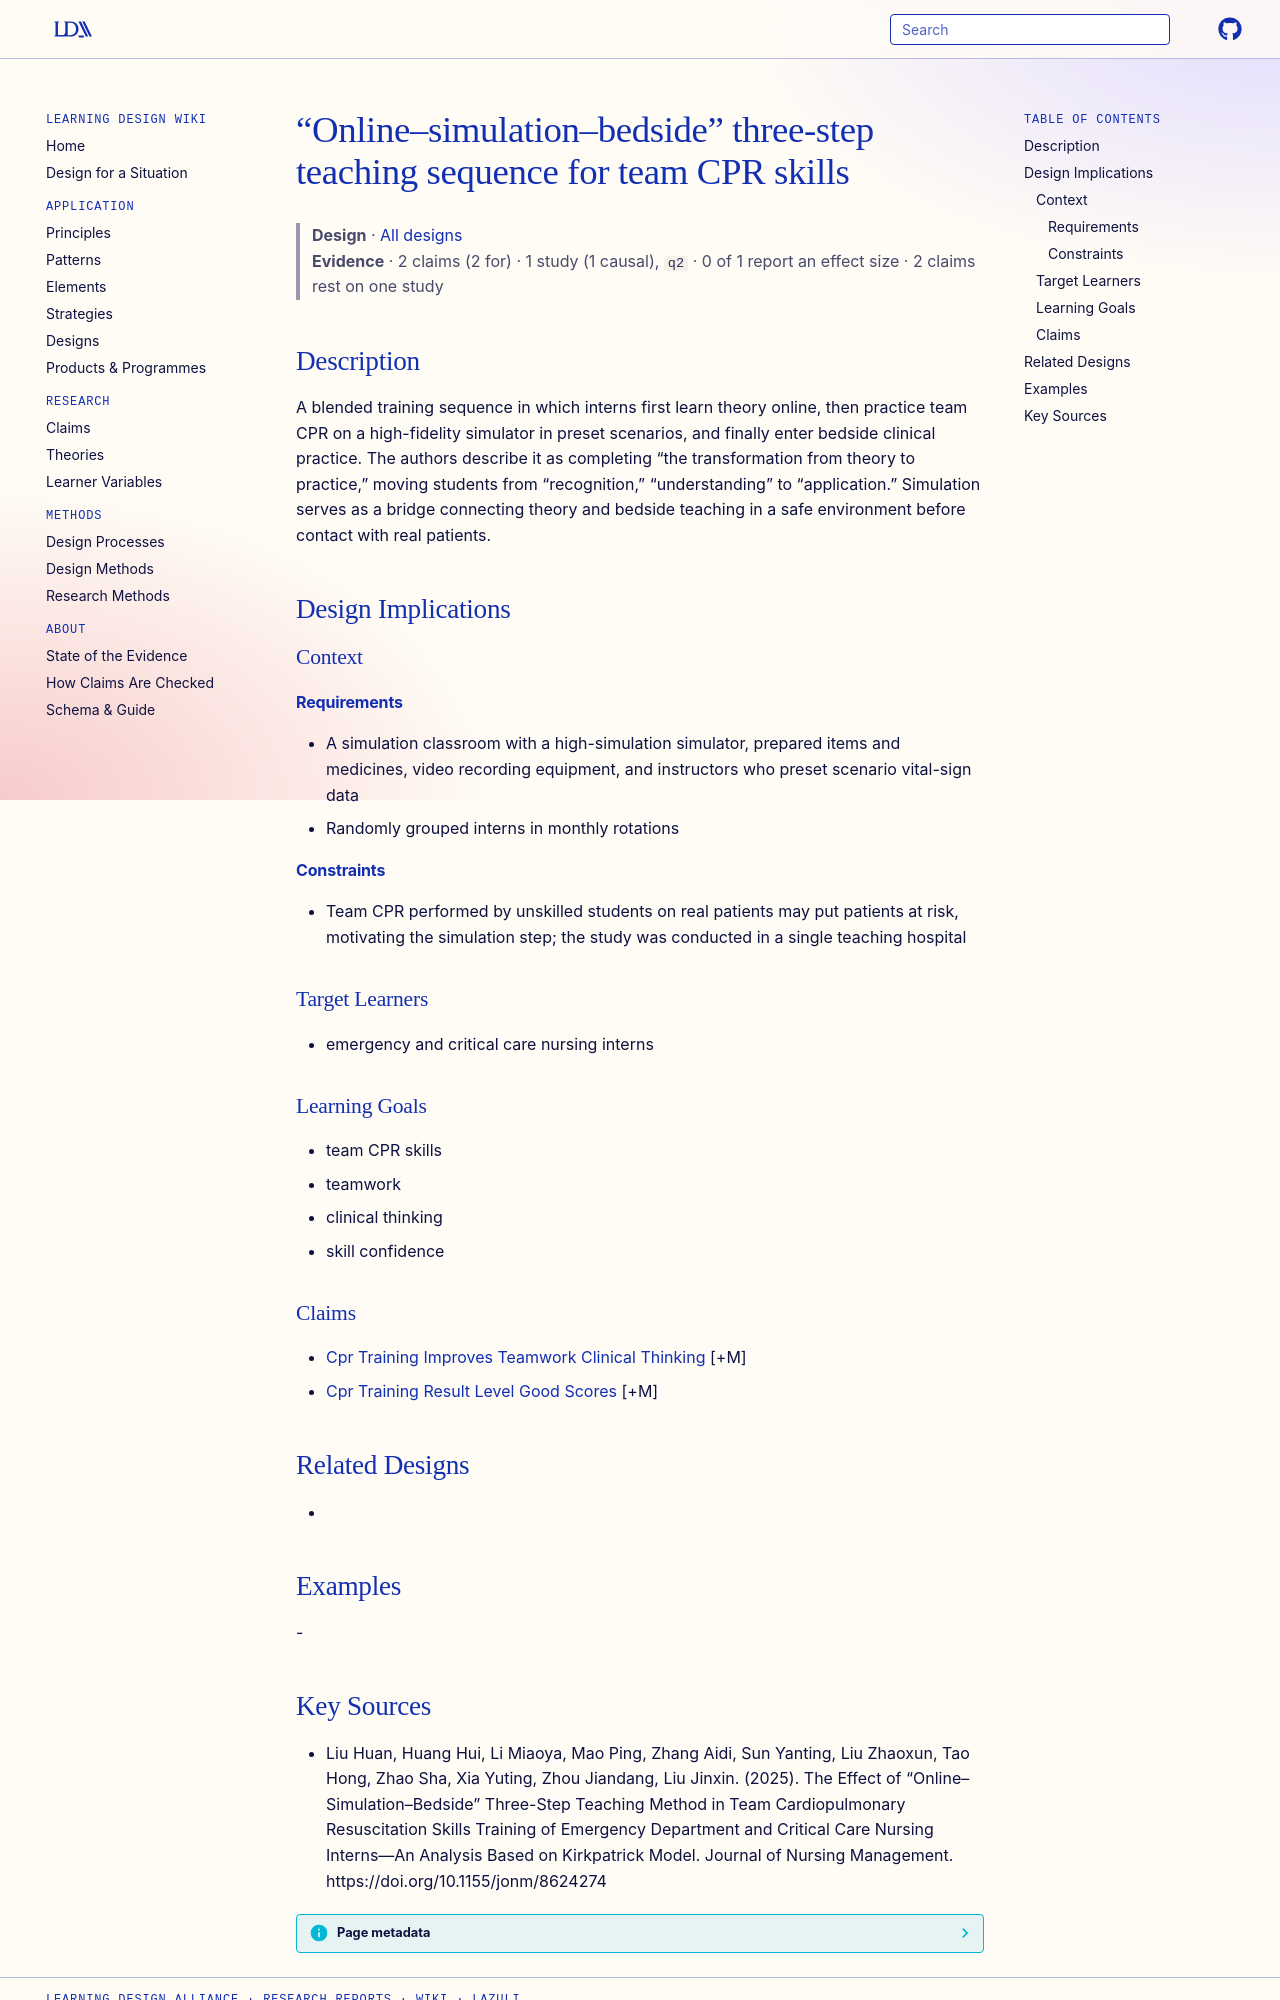

repository: Learning-Design-Alliance/learning-wiki · page: designs/online-simulation-bedside-three-step-teaching/index.html · generator: mkdocs

---
type: design
id: online-simulation-bedside-three-step-teaching
title: “Online–simulation–bedside” three-step teaching sequence for team CPR skills
description: A blended training sequence in which interns first learn theory online, then practice team CPR on a high-fidelity simulator in preset scenarios, and finally enter bedside clinical practice.
status: review
generated:
  by: "process:settle-candidates"
  at: 2026-11-07
sources:
  - id: liu-huan-2025
    resource: "https://doi.org/10.1155/jonm/8624274"
    title: "Liu Huan, Huang Hui, Li Miaoya, Mao Ping, Zhang Aidi, Sun Yanting, Liu Zhaoxun, Tao Hong, Zhao Sha, Xia Yuting, Zhou Jiandang, Liu Jinxin. (2025). The Effect of “Online–Simulation–Bedside” Three-Step Teaching Method in Team Cardiopulmonary Resuscitation Skills Training of Emergency Department and Critical Care Nursing Interns—An Analysis Based on Kirkpatrick Model. Journal of Nursing Management. https://doi.org/10.1155/jonm/8624274"
    author: Liu Huan, Huang Hui, Li Miaoya, Mao Ping, Zhang Aidi, Sun Yanting, Liu Zhaoxun, Tao Hong, Zhao Sha, Xia Yuting, Zhou Jiandang, Liu Jinxin
---

# “Online–simulation–bedside” three-step teaching sequence for team CPR skills

> **Design** · [All designs](index.md)
> **Evidence** · 2 claims (2 for) · 1 study (1 causal), `q2` · 0 of 1 report an effect size · 2 claims rest on one study

## Description
A blended training sequence in which interns first learn theory online, then practice team CPR on a high-fidelity simulator in preset scenarios, and finally enter bedside clinical practice. The authors describe it as completing “the transformation from theory to practice,” moving students from “recognition,” “understanding” to “application.” Simulation serves as a bridge connecting theory and bedside teaching in a safe environment before contact with real patients.

## Design Implications

### Context
#### Requirements
- A simulation classroom with a high-simulation simulator, prepared items and medicines, video recording equipment, and instructors who preset scenario vital-sign data
- Randomly grouped interns in monthly rotations
#### Constraints
- Team CPR performed by unskilled students on real patients may put patients at risk, motivating the simulation step; the study was conducted in a single teaching hospital

### Target Learners
- emergency and critical care nursing interns

### Learning Goals
- team CPR skills
- teamwork
- clinical thinking
- skill confidence

### Claims
- [Cpr Training Improves Teamwork Clinical Thinking](../claims/cpr-training-improves-teamwork-clinical-thinking.md) [+M]
- [Cpr Training Result Level Good Scores](../claims/cpr-training-result-level-good-scores.md) [+M]

## Related Designs
- 

## Examples
-
